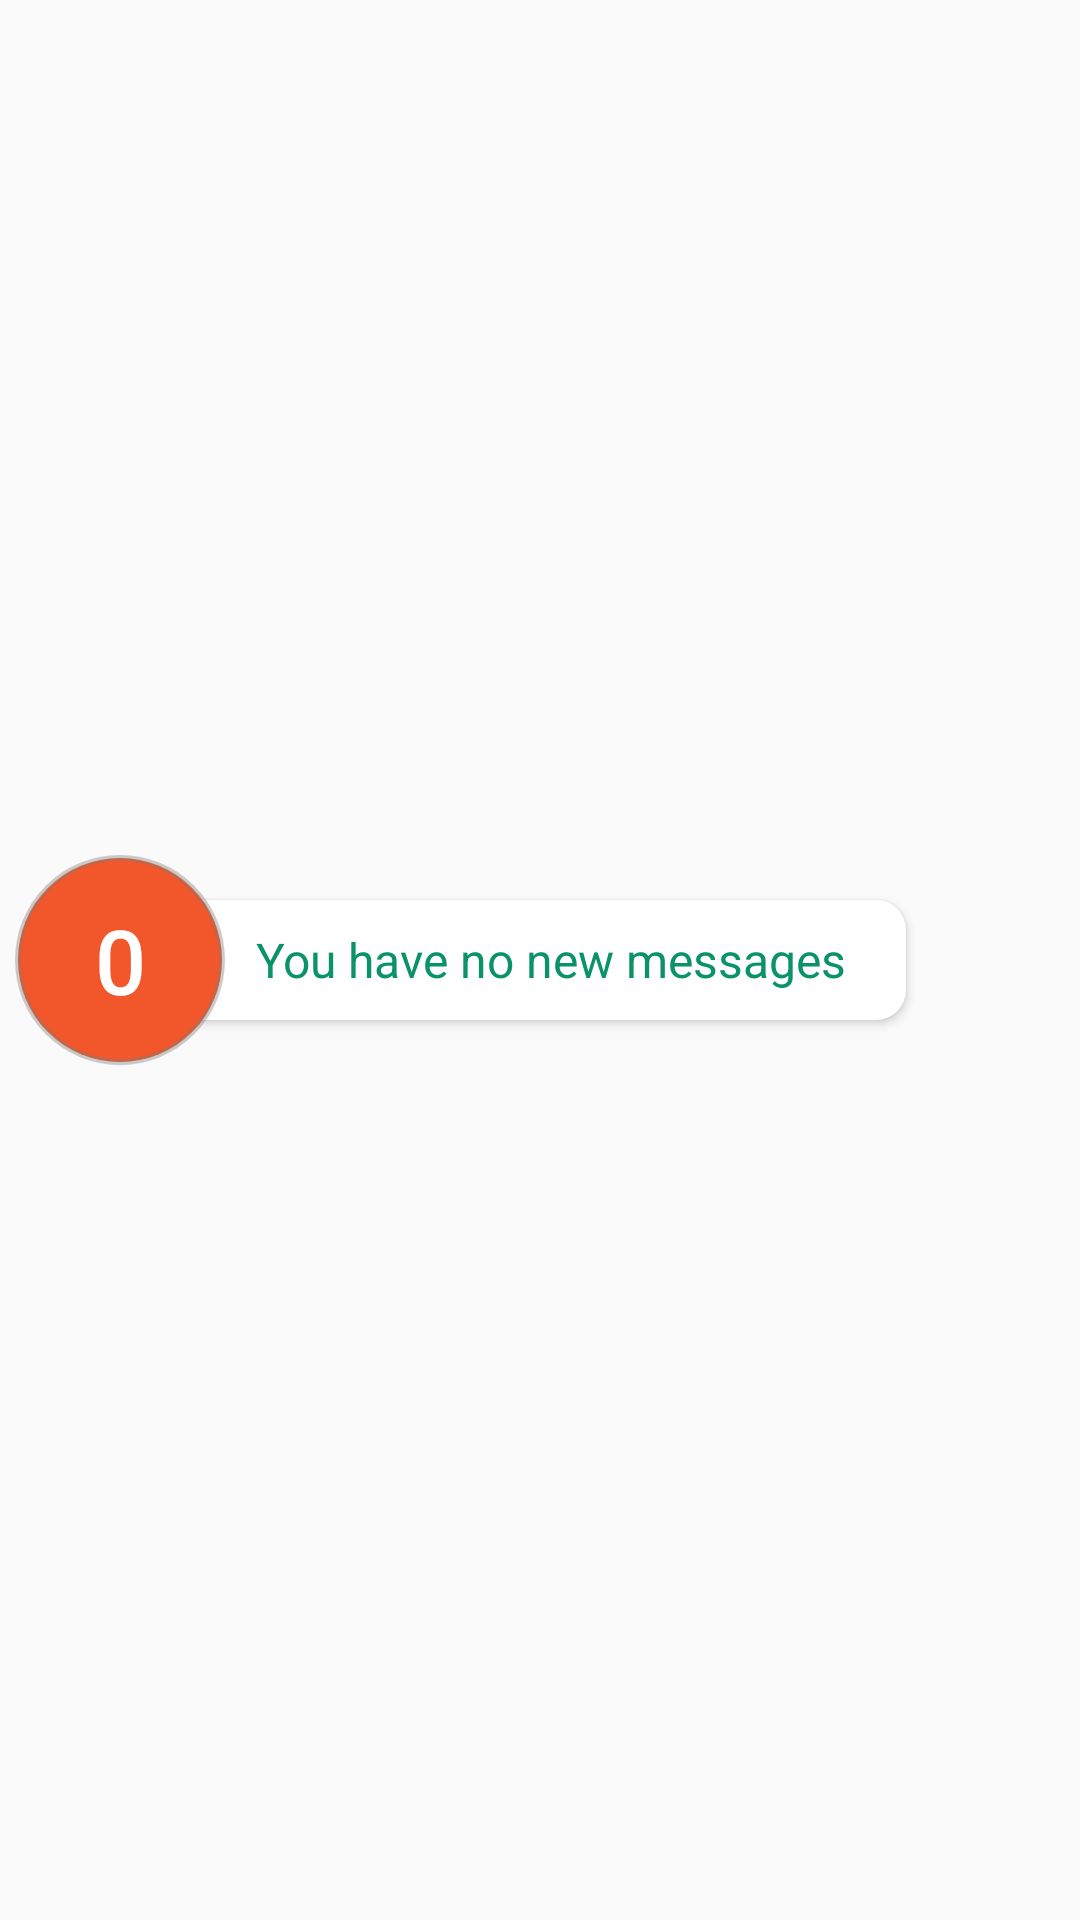

Produce the Android XML layout that renders to this screen, including the resource entries it uses.
<!-- AndroidManifest.xml: application theme AppTheme -->
<!-- res/layout/view_message_overlay.xml -->
<?xml version="1.0" encoding="utf-8"?>
<RelativeLayout xmlns:android="http://schemas.android.com/apk/res/android"
    android:layout_width="wrap_content"
    android:layout_height="wrap_content"
    android:elevation="5dp">

    <RelativeLayout
        android:layout_width="wrap_content"
        android:layout_height="40dp"
        android:layout_centerVertical="true"
        android:layout_marginLeft="-15dp"
        android:layout_marginRight="5dp"
        android:layout_toRightOf="@+id/messageOverlayButton"
        android:background="@drawable/bg_message_overlay_text"
        android:elevation="2dp">

        <TextView
            android:id="@+id/messageOverlayText"
            android:layout_width="wrap_content"
            android:layout_height="wrap_content"
            android:layout_centerInParent="true"
            android:gravity="center_vertical"
            android:paddingLeft="20dp"
            android:paddingRight="20dp"
            android:text="@string/you_have_no_new_messages"
            android:textColor="@color/colorPrimary"
            android:textSize="16sp" />
    </RelativeLayout>

    <Button
        android:id="@id/messageOverlayButton"
        android:layout_width="70dp"
        android:layout_height="70dp"
        android:layout_centerVertical="true"
        android:layout_margin="5dp"
        android:background="@drawable/bg_message_overlay_button"
        android:elevation="5dp"
        android:foreground="@drawable/ripple_message_overlay_button"
        android:gravity="center"
        android:text="0"
        android:textSize="30sp"
        android:theme="@style/AppTheme.Button.Accent" />

</RelativeLayout>
<!-- resources referenced by this layout -->
<resources>
  <color name="colorPrimary">#0a9268</color>
  <!-- drawable bg_message_overlay_button (drawable) -->
  <?xml version="1.0" encoding="utf-8"?>
  <shape
      xmlns:android="http://schemas.android.com/apk/res/android"
      android:shape="oval">
      <solid android:color="@color/colorAccent"/>
      <stroke
          android:height="2dip"
          android:width="2dip"
          android:color="#61797979" />
  </shape>
  <!-- drawable bg_message_overlay_text (drawable) -->
  <?xml version="1.0" encoding="utf-8"?>
  <shape xmlns:android="http://schemas.android.com/apk/res/android">
      <solid android:color="@android:color/white" />
      <corners
          android:bottomLeftRadius="0dp"
          android:bottomRightRadius="10dp"
          android:topLeftRadius="0dp"
          android:topRightRadius="10dp" />
  
  </shape>
  <!-- drawable ripple_message_overlay_button (drawable-v21) -->
  <?xml version="1.0" encoding="utf-8"?>
  <ripple
      xmlns:android="http://schemas.android.com/apk/res/android"
      android:color="?android:attr/colorControlHighlight">
      <item
          android:id="@android:id/mask"
          android:drawable="@drawable/bg_message_overlay_button" />
  </ripple>
  <string name="you_have_no_new_messages">You have no new messages</string>
  <style name="AppTheme.Button.Accent" parent="Widget.AppCompat.Button.Colored">
          <item name="colorButtonNormal">@color/colorAccent</item>
          <item name="android:textColor">@android:color/white</item>
      </style>
  <style name="AppTheme" parent="Theme.AppCompat.Light.DarkActionBar">
          
          <item name="colorPrimary">@color/colorPrimary</item>
          <item name="colorPrimaryDark">@color/colorPrimaryDark</item>
          <item name="colorAccent">@color/colorAccent</item>
      </style>
  <color name="colorAccent">#F2572C</color>
  <color name="colorPrimaryDark">#0a9268</color>
</resources>
